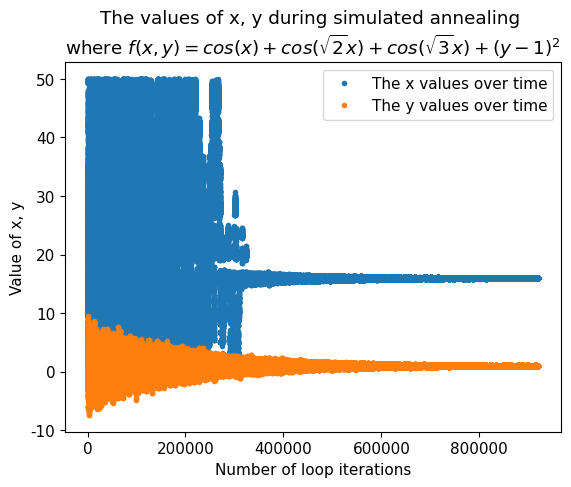

Python code for this plot:
import numpy as np
import matplotlib.pyplot as plt
import random as random
from matplotlib import rc


def guassian():
    """Return two random Guassian numbers,
    code copied from rutherford.py from Newman"""
    sigma = 1  # standard deviation of 1
    r = np.sqrt(-2 * (sigma ** 2) * np.log(1 - random.random()))
    theta = 2 * np.pi * random.random()
    x = r * np.cos(theta)
    y = r * np.sin(theta)
    return x, y


def temp_function_ii(x, y):
    """Return the temperature function as given in equation 9"""
    return np.cos(x)+np.cos(np.sqrt(2)*x)+np.cos(np.sqrt(3)*x)+((y-1)**2)


N = 25
R = 0.02
Tmax = 10.0
Tmin = 1e-3
tau = 1e5

# Choose N city locations and calculate the initial distance
x, y = random.randint(0, 50), random.randint(-20, 20)
temperature = temp_function_ii(x, y)

# Main loop
t = 0
T = Tmax
num_iter = 0
values = [[x, y]]

while T > Tmin:
    num_iter += 1

    # Cooling
    t += 1
    T = Tmax*np.exp(-t/tau)

    # generate random numbers
    delta1, delta2 = guassian()
    x_old, y_old = x, y
    x, y = x + delta1, y + delta2

    # make sure x and y are within the desired boundary
    if not 0 < x < 50:
        x = x_old
    if not -20 < y < 20:
        y = y_old

    # Swap them and calculate the change in temperature
    oldTemperature = temperature
    temperature = temp_function_ii(x, y)

    deltaT = temperature - oldTemperature

    # If the move is rejected, swap them back again
    if random.random() > np.exp(-deltaT/T):
        x, y = x_old, y_old
        temperature = oldTemperature
    values.append([x, y])  # save the values

print(x, y)

print("Number of iterations", num_iter)

values = np.array(values)
font = {'family': 'DejaVu Sans', 'size': 11}  # adjust fonts
rc('font', **font)
plt.figure(1)
plt.plot(range(len(values[:, 0])), values[:, 0], '.', label="The x values over time")
plt.plot(range(len(values[:, 0])), values[:, 1], '.', label="The y values over time")
plt.title(r"""The values of x, y during simulated annealing 
where $f(x, y) = cos(x) + cos(\sqrt{2} x) + cos(\sqrt{3} x) + (y -1)^2$""")
plt.xlabel("Number of loop iterations")
plt.ylabel("Value of x, y")
plt.legend(loc="best")
plt.show()
